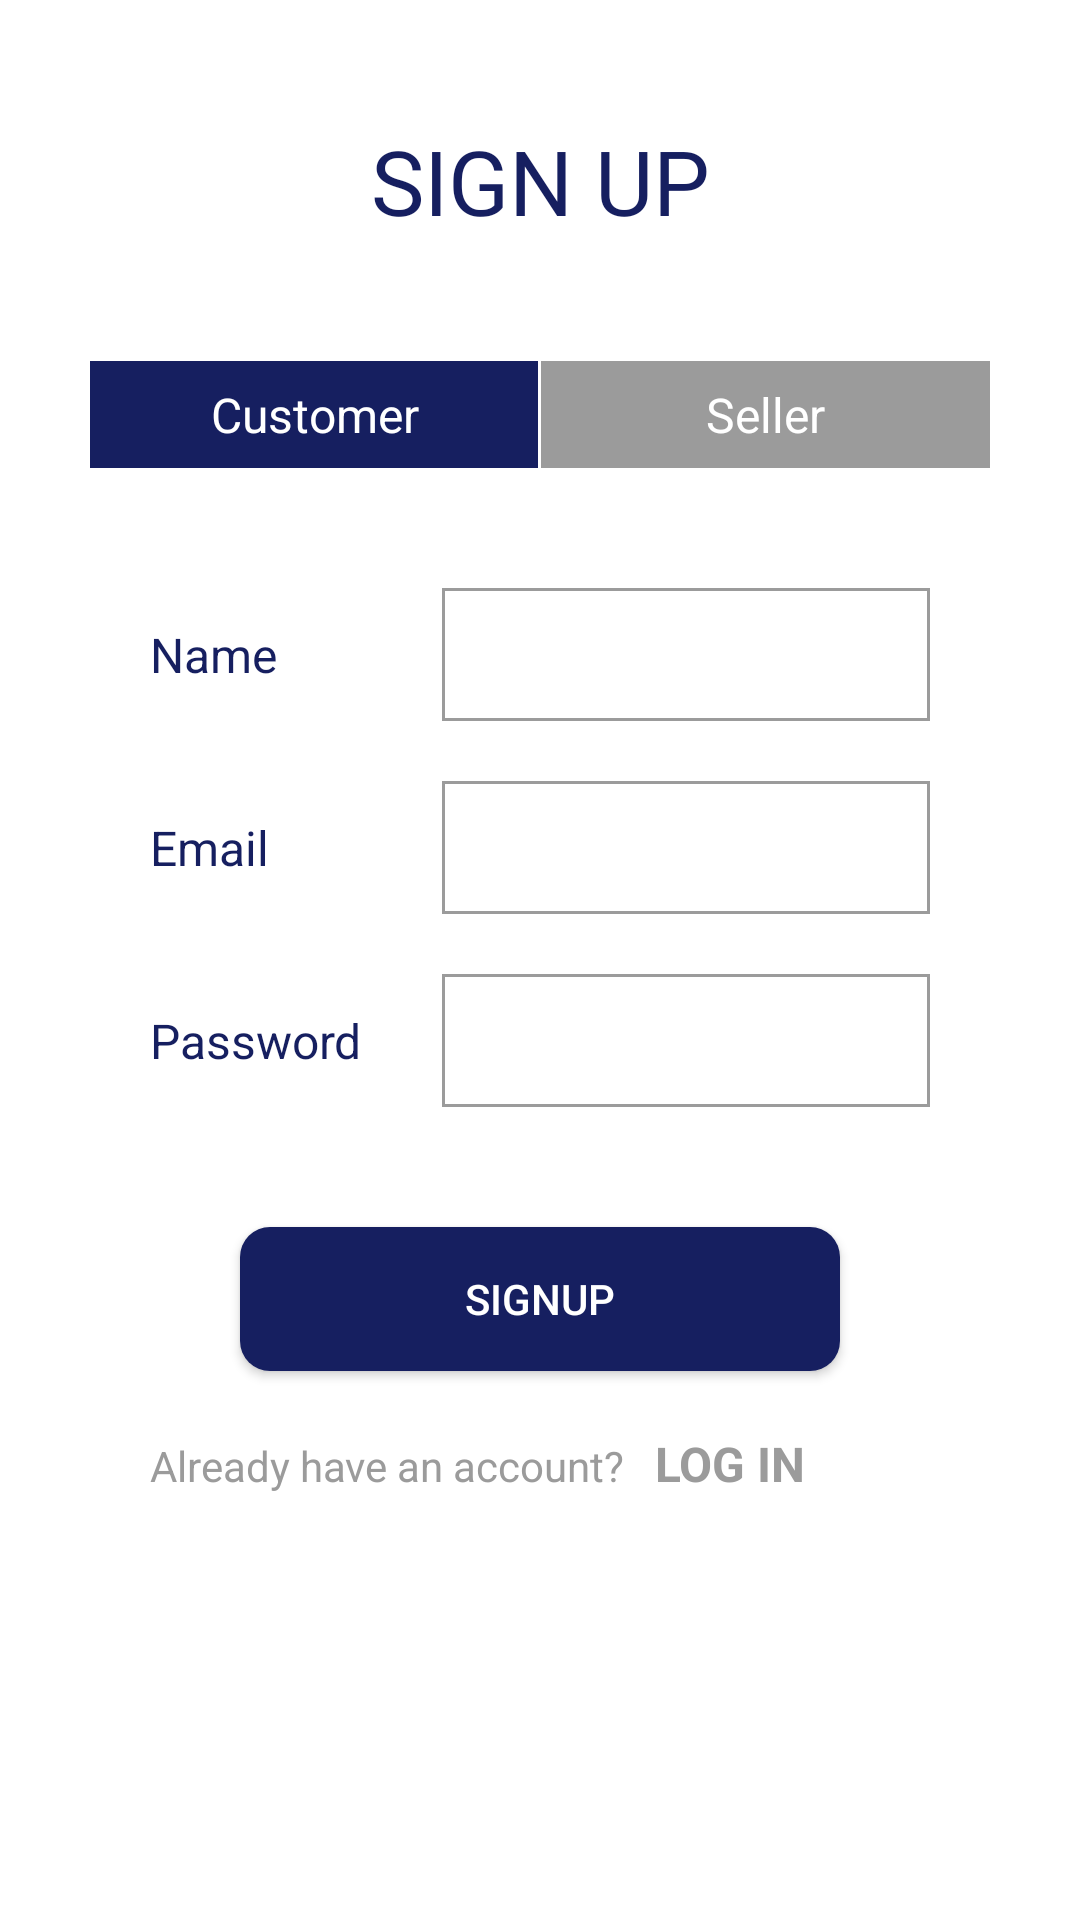

This screen was rendered from an Android layout file. Write that file and the resources it references.
<!-- AndroidManifest.xml: application theme Theme.SeeShop -->
<!-- res/layout/activity_sign_up.xml -->
<?xml version="1.0" encoding="utf-8"?>
<LinearLayout xmlns:android="http://schemas.android.com/apk/res/android"
    xmlns:app="http://schemas.android.com/apk/res-auto"
    xmlns:tools="http://schemas.android.com/tools"
    android:layout_width="match_parent"
    android:layout_height="match_parent"
    android:orientation="vertical"
    tools:context="SignUpActivity">

    <ProgressBar
        android:id="@+id/signUp_progress"
        android:layout_width="wrap_content"
        android:layout_height="wrap_content"
        android:layout_gravity="center"
        android:visibility="gone" />

    <TextView
        android:id="@+id/welcome_tv"
        android:layout_width="match_parent"
        android:layout_height="wrap_content"
        android:text="SIGN UP"
        android:textSize="@dimen/_30sp"
        android:textAlignment="center"
        android:textColor="@color/app_color"
        android:layout_marginTop="40dp"
        />

    <LinearLayout
        android:id="@+id/panel_layout"
        android:layout_width="match_parent"
        android:layout_height="wrap_content"
        android:orientation="horizontal"
        android:layout_marginLeft="@dimen/_30dp"
        android:layout_marginRight="@dimen/_30dp"
        android:layout_marginTop="40dp"
        android:weightSum="2">

        <LinearLayout
            android:id="@+id/customer_layout"
            android:layout_width="0dp"
            android:layout_height="wrap_content"
            android:layout_weight="1"
            android:background="@color/app_color"
            android:onClick="openCustomerSignup"
            android:orientation="vertical">
            <TextView
                android:layout_width="match_parent"
                android:layout_height="wrap_content"
                android:text="Customer"
                android:textSize="@dimen/_16sp"
                android:textColor="@color/white"
                android:textAlignment="center"
                android:layout_margin="@dimen/_7dp"
                />
        </LinearLayout>
        <Space
            android:layout_width="1dp"
            android:layout_height="wrap_content"/>
        <LinearLayout
            android:id="@+id/seller_layout"
            android:layout_width="0dp"
            android:layout_height="wrap_content"
            android:layout_weight="1"
            android:background="@color/lightappcolor"
            android:orientation="vertical">
            <TextView
                android:layout_width="match_parent"
                android:layout_height="wrap_content"
                android:text="Seller"
                android:textSize="@dimen/_16sp"
                android:textColor="@color/white"
                android:textAlignment="center"
                android:layout_margin="@dimen/_7dp"
                android:onClick="openSellerSignup"
                />
        </LinearLayout>

    </LinearLayout>


    
    <LinearLayout
        android:layout_width="match_parent"
        android:layout_height="wrap_content"
        android:orientation="vertical"
        android:layout_margin="@dimen/_20dp"

        >

        
        <LinearLayout
            android:layout_width="match_parent"
            android:layout_height="wrap_content"
            android:orientation="horizontal"
            android:weightSum="2"
            android:layout_marginTop="@dimen/_20dp"

            >

            <TextView
                android:id="@+id/name_tv"
                android:layout_width="0dp"
                android:layout_height="wrap_content"
                android:layout_weight="0.7"
                android:textSize="@dimen/_16sp"
                android:layout_gravity="center"
                android:textColor="@color/app_color"

                android:layout_marginLeft="@dimen/_30dp"
                android:text="Name"/>
            <LinearLayout
                android:layout_width="0dp"
                android:layout_height="wrap_content"
                android:layout_marginRight="@dimen/_30dp"
                android:layout_marginLeft="@dimen/_10dp"
                android:background="@drawable/textfield_bg"
                android:orientation="vertical"
                android:layout_gravity="center"
                android:layout_weight="1.3"
                >

                <EditText
                    android:id="@+id/name_et"
                    android:layout_width="match_parent"
                    android:layout_height="wrap_content"
                    android:backgroundTint="@android:color/transparent"

                    android:inputType="textPersonName"
                    android:padding="@dimen/_10dp"

                    android:textColorHint="#BFBFBF" />

            </LinearLayout>
        </LinearLayout>
        <LinearLayout
            android:layout_width="match_parent"
            android:layout_height="wrap_content"
            android:orientation="horizontal"
            android:weightSum="2"
            android:layout_marginTop="@dimen/_20dp"

            >

            <TextView
                android:id="@+id/email_tv"
                android:layout_width="0dp"
                android:layout_height="wrap_content"
                android:layout_weight="0.7"
                android:textSize="@dimen/_16sp"
                android:layout_gravity="center"
                android:textColor="@color/app_color"

                android:layout_marginLeft="@dimen/_30dp"
                android:text="Email"/>
            <LinearLayout
                android:layout_width="0dp"
                android:layout_height="wrap_content"
                android:layout_marginRight="@dimen/_30dp"
                android:layout_marginLeft="@dimen/_10dp"
                android:background="@drawable/textfield_bg"
                android:orientation="vertical"
                android:layout_gravity="center"
                android:layout_weight="1.3"
                >

                <EditText
                    android:id="@+id/email_et"
                    android:layout_width="match_parent"
                    android:layout_height="wrap_content"
                    android:backgroundTint="@android:color/transparent"

                    android:inputType="textEmailAddress"
                    android:padding="@dimen/_10dp"

                    android:textColorHint="#BFBFBF" />

            </LinearLayout>
        </LinearLayout>
        
        <LinearLayout
            android:layout_width="match_parent"
            android:layout_height="wrap_content"
            android:orientation="horizontal"
            android:weightSum="2"
            android:layout_marginTop="@dimen/_20dp"
            >

            <TextView
                android:id="@+id/password_tv"
                android:layout_width="0dp"
                android:layout_height="wrap_content"
                android:layout_weight="0.7"
                android:textSize="@dimen/_16sp"
                android:layout_gravity="center"
                android:textColor="@color/app_color"

                android:layout_marginLeft="@dimen/_30dp"
                android:text="@string/password"/>
            <LinearLayout
                android:layout_width="0dp"
                android:layout_height="wrap_content"
                android:layout_marginRight="@dimen/_30dp"
                android:background="@drawable/textfield_bg"
                android:orientation="vertical"
                android:layout_gravity="center"
                android:layout_weight="1.3"
                android:layout_marginLeft="@dimen/_10dp"

                >

                <EditText
                    android:id="@+id/password_et"
                    android:layout_width="match_parent"
                    android:layout_height="wrap_content"
                    android:backgroundTint="@android:color/transparent"

                    android:inputType="textPassword"
                    android:padding="@dimen/_10dp"

                    android:textColorHint="#BFBFBF" />

            </LinearLayout>
        </LinearLayout>
        
        <LinearLayout
            android:id="@+id/company_layout"
            android:layout_width="match_parent"
            android:layout_height="wrap_content"
            android:orientation="horizontal"
            android:weightSum="2"
            android:visibility="gone"
            android:layout_marginTop="@dimen/_20dp"
            >

            <TextView
                android:id="@+id/company_tv"
                android:layout_width="0dp"
                android:layout_height="wrap_content"
                android:layout_weight="0.7"
                android:textSize="@dimen/_16sp"
                android:layout_gravity="center"
                android:textColor="@color/app_color"

                android:layout_marginLeft="@dimen/_30dp"
                android:text="Company"/>
            <LinearLayout
                android:layout_width="0dp"
                android:layout_height="wrap_content"
                android:layout_marginRight="@dimen/_30dp"
                android:background="@drawable/textfield_bg"
                android:orientation="vertical"
                android:layout_gravity="center"
                android:layout_weight="1.3"
                android:layout_marginLeft="@dimen/_10dp"

                >

                <EditText
                    android:id="@+id/company_et"
                    android:layout_width="match_parent"
                    android:layout_height="wrap_content"
                    android:backgroundTint="@android:color/transparent"
                    android:inputType="text"
                    android:padding="@dimen/_10dp"

                    android:textColorHint="#BFBFBF" />

            </LinearLayout>
        </LinearLayout>


        <Button
            android:id="@+id/signup_btn"
            android:layout_width="200dp"
            android:layout_height="wrap_content"
            android:textColor="@color/white"
            android:text="Signup"
            android:background="@drawable/solid_bg_app_color_round_corner"
            android:layout_gravity="center"
            android:layout_marginTop="40dp"
            />


        <LinearLayout
            android:layout_width="match_parent"
            android:layout_height="wrap_content"
            android:orientation="horizontal"
            >

            <TextView
                android:layout_width="wrap_content"
                android:layout_height="wrap_content"
                android:textSize="14sp"
                android:textColor="@color/lightappcolor"
                android:layout_marginTop="@dimen/_20dp"
                android:layout_marginLeft="@dimen/_30dp"
                android:text="Already have an account?"/>

            <TextView
                android:layout_width="wrap_content"
                android:layout_height="wrap_content"
                android:textSize="@dimen/_16sp"
                android:textColor="@color/lightappcolor"
                android:layout_marginTop="@dimen/_20dp"
                android:textStyle="bold"
                android:onClick="openLogin"
                android:layout_marginLeft="@dimen/_10dp"
                android:text="LOG IN"/>

        </LinearLayout>


    </LinearLayout>

</LinearLayout>
<!-- resources referenced by this layout -->
<resources>
  <color name="app_color">#161F60</color>
  <color name="lightappcolor">#9B9B9B</color>
  <color name="white">#FFFFFFFF</color>
  <dimen name="_10dp">10dp</dimen>
  <dimen name="_16sp">16sp</dimen>
  <dimen name="_20dp">20dp</dimen>
  <dimen name="_30dp">30dp</dimen>
  <dimen name="_30sp">30sp</dimen>
  <dimen name="_7dp">7dp</dimen>
  <!-- drawable solid_bg_app_color_round_corner (drawable) -->
  <?xml version="1.0" encoding="utf-8"?>
  <shape xmlns:android="http://schemas.android.com/apk/res/android">
  
  
      <solid android:color="@color/app_color"
          />
  
      <corners android:radius="@dimen/_10dp"/>
  </shape>
  <!-- drawable textfield_bg (drawable) -->
  <?xml version="1.0" encoding="utf-8"?>
  <shape xmlns:android="http://schemas.android.com/apk/res/android">
  
  
      <stroke android:color="@color/lightappcolor"
  
          android:width="1dp"/>
  
  
  </shape>
  <string name="password">Password</string>
  <style name="Theme.SeeShop" parent="Theme.MaterialComponents.DayNight.DarkActionBar">
          
          <item name="colorPrimary">@color/purple_500</item>
          <item name="colorPrimaryVariant">@color/purple_700</item>
          <item name="colorOnPrimary">@color/white</item>
          
          <item name="colorSecondary">@color/teal_200</item>
          <item name="colorSecondaryVariant">@color/teal_700</item>
          <item name="colorOnSecondary">@color/black</item>
          
          <item name="android:statusBarColor" tools:targetApi="l">?attr/colorPrimaryVariant</item>
          
      </style>
  <color name="purple_500">#161F60</color>
  <color name="purple_700">#FF3700B3</color>
  <color name="teal_200">#FF03DAC5</color>
  <color name="teal_700">#FF018786</color>
  <color name="black">#FF000000</color>
</resources>
